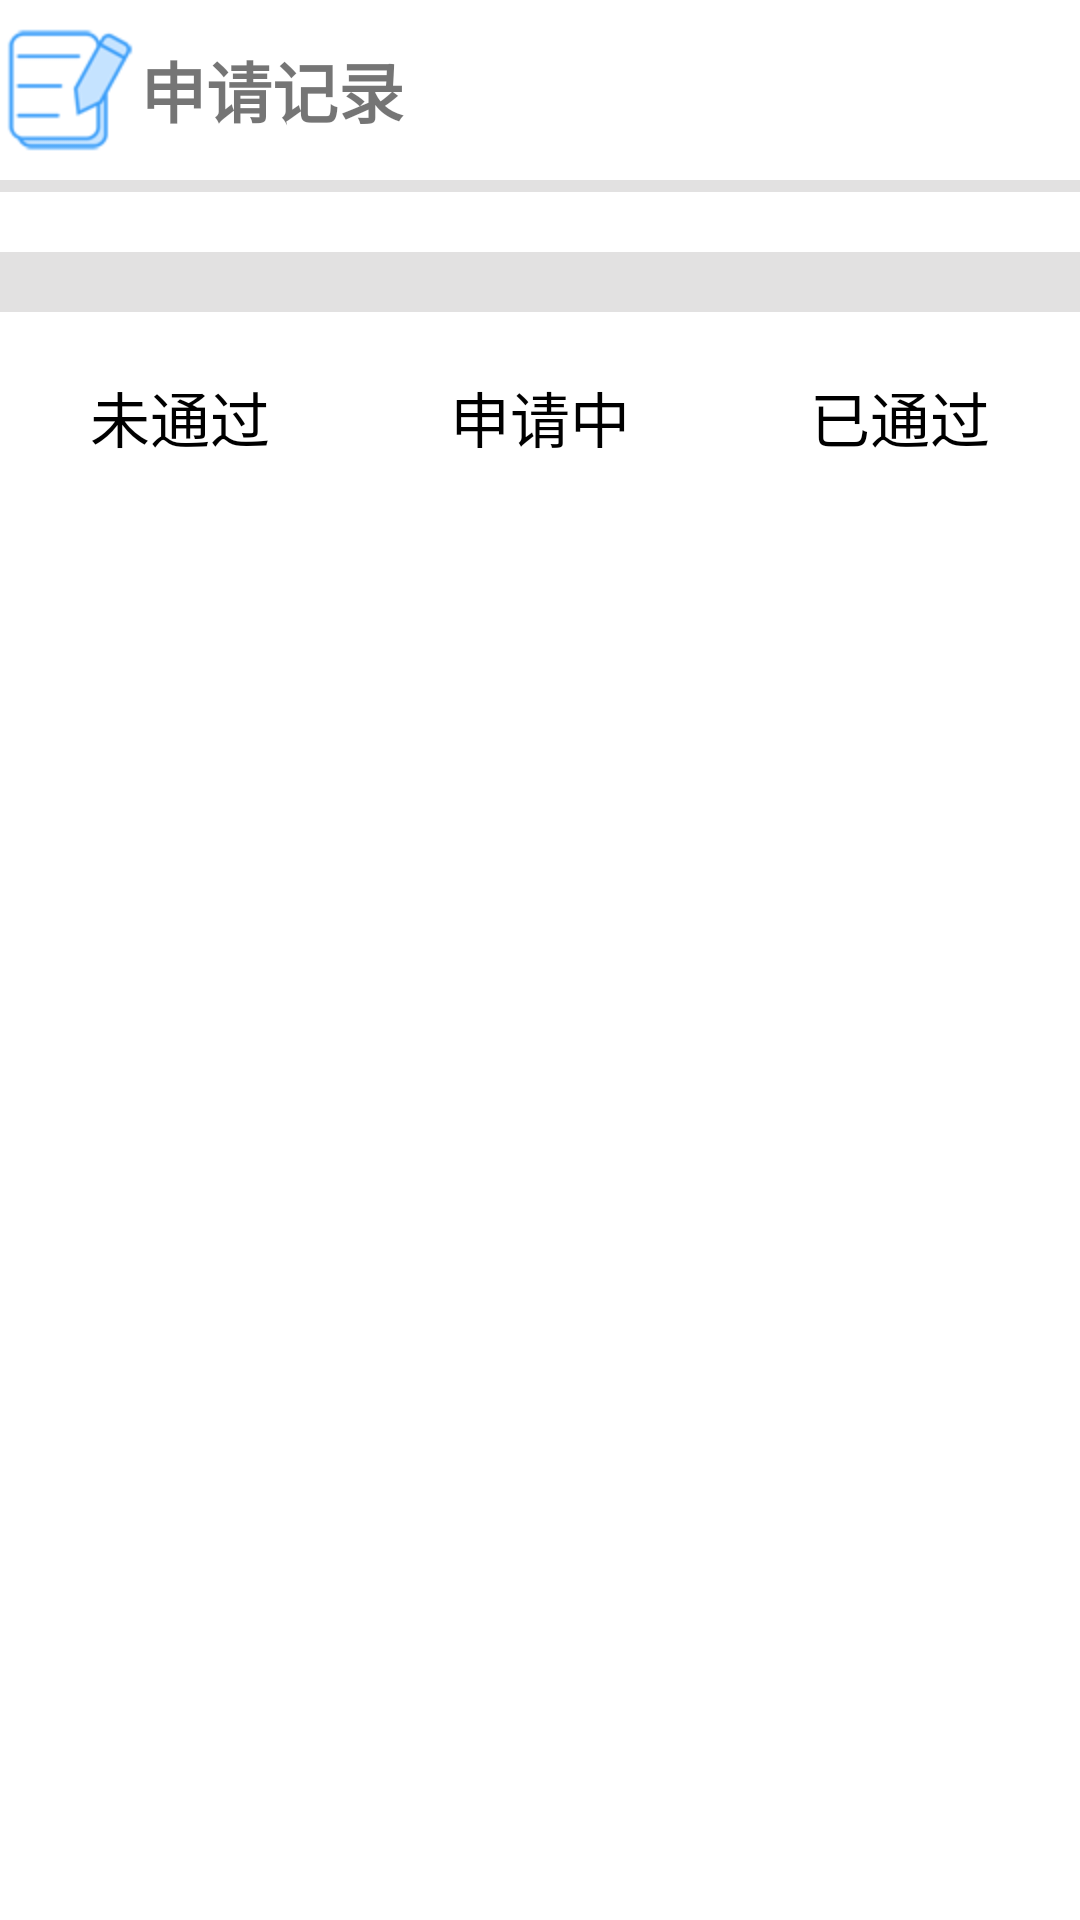

Reconstruct the res/layout file that produces this screen, plus the resources it refers to.
<!-- AndroidManifest.xml: application theme AppTheme -->
<!-- res/layout/activity_join_record.xml -->
<?xml version="1.0" encoding="utf-8"?>
<LinearLayout xmlns:android="http://schemas.android.com/apk/res/android"
    android:layout_width="match_parent"
    android:layout_height="match_parent"
    android:background="#ffffff"
    android:orientation="vertical">

    <LinearLayout
        android:layout_width="match_parent"
        android:layout_height="wrap_content">

        <LinearLayout
            android:layout_width="match_parent"
            android:layout_height="match_parent"
            android:orientation="vertical">

            <LinearLayout
                android:layout_width="match_parent"
                android:layout_height="wrap_content"
                android:background="#ffffff"
                android:orientation="vertical">

                <TextView
                    android:layout_width="match_parent"
                    android:layout_height="60dp"
                    android:drawableLeft="@drawable/record"
                    android:gravity="center_vertical"
                    android:text="申请记录"
                    android:textSize="22sp"
                    android:textStyle="bold" />
                
                <ImageView
                    android:layout_width="match_parent"
                    android:layout_height="4dp"
                    android:background="#E2E1E1" />
            </LinearLayout>
            
            <ImageView
                android:layout_width="match_parent"
                android:layout_height="20dp"
                android:layout_marginTop="20dp"
                android:background="#E2E1E1" />

            <LinearLayout
                android:layout_width="match_parent"
                android:layout_height="wrap_content"
                android:orientation="vertical">
                <RadioGroup
                    android:id="@+id/radio_group"
                    android:layout_width="match_parent"
                    android:layout_height="70dp"
                    android:orientation="horizontal">

                    <RadioButton
                        android:id="@+id/join_record_button1"
                        style="@style/home_pager_title"
                        android:textColor="@color/txt_tab_selector"
                        android:text="未通过" />

                    <RadioButton
                        android:id="@+id/join_record_button2"
                        style="@style/home_pager_title"
                        android:textColor="@color/txt_tab_selector"
                        android:text="申请中" />

                    <RadioButton
                        android:id="@+id/join_record_button3"
                        android:textColor="@color/txt_tab_selector"
                        style="@style/home_pager_title"
                        android:text="已通过" />

                </RadioGroup>
                <android.support.v7.widget.RecyclerView
                    android:id="@+id/nopass"
                    android:layout_width="match_parent"
                    android:layout_height="wrap_content">
                </android.support.v7.widget.RecyclerView>
                <android.support.v7.widget.RecyclerView
                    android:id="@+id/application"
                    android:layout_width="match_parent"
                    android:layout_height="wrap_content"
                    android:visibility="gone">
                </android.support.v7.widget.RecyclerView>
                <android.support.v7.widget.RecyclerView
                    android:id="@+id/pass"
                    android:layout_width="match_parent"
                    android:layout_height="wrap_content"
                    android:visibility="gone">
                </android.support.v7.widget.RecyclerView>
                
                    
                    
                    
                
            </LinearLayout>
        </LinearLayout>
    </LinearLayout>
</LinearLayout>
<!-- resources referenced by this layout -->
<resources>
  <!-- drawable record: png bitmap (drawable-hdpi, 6302 bytes) -->
  <style name="home_pager_title">
          <item name="android:layout_weight">1</item>
          <item name="android:gravity">center</item>
          <item name="android:layout_width">wrap_content</item>
          <item name="android:layout_height">match_parent</item>
          <item name="android:button">@null</item>
          <item name="android:textColor">#747171</item>
          <item name="android:textSize">20sp</item>
      </style>
  <style name="AppTheme" parent="Theme.AppCompat.Light.DarkActionBar">
          
          <item name="colorPrimary">#0286F0</item>
          <item name="colorPrimaryDark">#0B8DF5</item>
          <item name="colorAccent">@color/colorAccent</item>
      </style>
  <!-- not gathered from this repository: default colours our renderer supplied (Android Studio template values) -->
  <color name="colorAccent">#FF03DAC5</color>
</resources>
